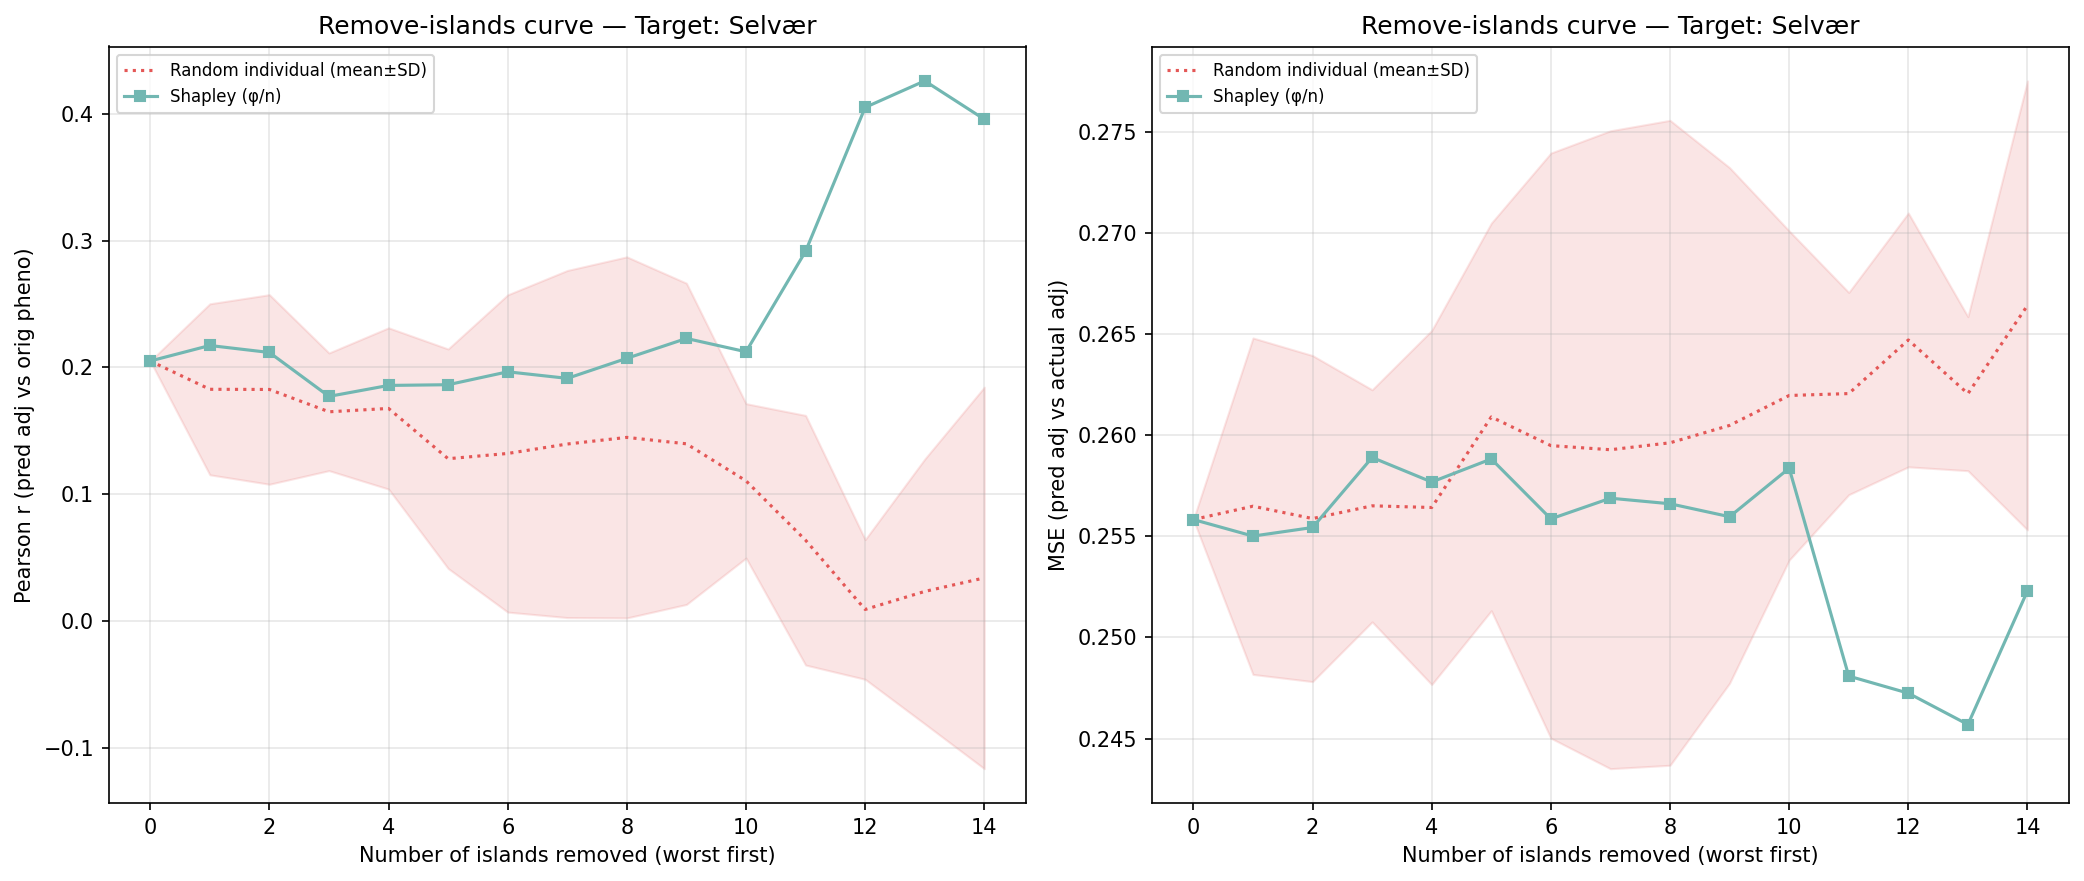

The table this chart was drawn from, first rows:
n_removed, n_islands_remaining, n_individuals_remaining, corr_eval, mse_adj, method, order_seed, n_islands, n_individuals, target_island
14, 1, 92, 0.3955, 0.2523, shapley_mean, -1, 1, 92, 3
13, 2, 244, 0.4258, 0.2457, shapley_mean, -1, 2, 244, 3
12, 3, 407, 0.4049, 0.2472, shapley_mean, -1, 3, 407, 3
11, 4, 693, 0.2915, 0.2481, shapley_mean, -1, 4, 693, 3
10, 5, 950, 0.2124, 0.2584, shapley_mean, -1, 5, 950, 3
9, 6, 1533, 0.2229, 0.256, shapley_mean, -1, 6, 1533, 3
8, 7, 2116, 0.2072, 0.2566, shapley_mean, -1, 7, 2116, 3
7, 8, 2289, 0.1914, 0.2569, shapley_mean, -1, 8, 2289, 3
6, 9, 2406, 0.1966, 0.2559, shapley_mean, -1, 9, 2406, 3
5, 10, 3469, 0.1864, 0.2588, shapley_mean, -1, 10, 3469, 3
4, 11, 4024, 0.1859, 0.2577, shapley_mean, -1, 11, 4024, 3
3, 12, 4420, 0.1772, 0.2589, shapley_mean, -1, 12, 4420, 3
2, 13, 4768, 0.2118, 0.2554, shapley_mean, -1, 13, 4768, 3
1, 14, 4970, 0.2173, 0.255, shapley_mean, -1, 14, 4970, 3
0, 15, 5456, 0.2051, 0.2558, shapley_mean, -1, 15, 5456, 3
14, 1, 92, -0.03519, 0.2605, random_individual, 0, 1, 92, 3
13, 2, 244, 0.04096, 0.26, random_individual, 0, 2, 244, 3
12, 3, 407, 0.02657, 0.2595, random_individual, 0, 3, 407, 3
11, 4, 693, 0.08193, 0.2606, random_individual, 0, 4, 693, 3
10, 5, 950, 0.1491, 0.2549, random_individual, 0, 5, 950, 3
9, 6, 1533, 0.1893, 0.2552, random_individual, 0, 6, 1533, 3
8, 7, 2116, 0.2466, 0.2497, random_individual, 0, 7, 2116, 3
7, 8, 2289, 0.2374, 0.2486, random_individual, 0, 8, 2289, 3
6, 9, 2406, 0.1811, 0.2532, random_individual, 0, 9, 2406, 3
5, 10, 3469, 0.1913, 0.2535, random_individual, 0, 10, 3469, 3
4, 11, 4024, 0.1862, 0.2521, random_individual, 0, 11, 4024, 3
3, 12, 4420, 0.1482, 0.2583, random_individual, 0, 12, 4420, 3
2, 13, 4768, 0.1389, 0.2635, random_individual, 0, 13, 4768, 3
1, 14, 4970, 0.1143, 0.267, random_individual, 0, 14, 4970, 3
0, 15, 5456, 0.2051, 0.2558, random_individual, 0, 15, 5456, 3
14, 1, 92, 0.05161, 0.2597, random_individual, 1, 1, 92, 3
13, 2, 244, 0.02696, 0.2596, random_individual, 1, 2, 244, 3
12, 3, 407, 0.02248, 0.2615, random_individual, 1, 3, 407, 3
11, 4, 693, -0.005607, 0.2681, random_individual, 1, 4, 693, 3
10, 5, 950, 0.04395, 0.2683, random_individual, 1, 5, 950, 3
9, 6, 1533, -0.04497, 0.2772, random_individual, 1, 6, 1533, 3
8, 7, 2116, -0.03425, 0.2788, random_individual, 1, 7, 2116, 3
7, 8, 2289, -0.06227, 0.2819, random_individual, 1, 8, 2289, 3
6, 9, 2406, -0.07193, 0.2818, random_individual, 1, 9, 2406, 3
5, 10, 3469, -0.0005989, 0.2715, random_individual, 1, 10, 3469, 3
4, 11, 4024, 0.1388, 0.2591, random_individual, 1, 11, 4024, 3
3, 12, 4420, 0.1558, 0.2566, random_individual, 1, 12, 4420, 3
2, 13, 4768, 0.135, 0.2596, random_individual, 1, 13, 4768, 3
1, 14, 4970, 0.1679, 0.2573, random_individual, 1, 14, 4970, 3
0, 15, 5456, 0.2051, 0.2558, random_individual, 1, 15, 5456, 3
14, 1, 92, -0.1335, 0.2644, random_individual, 2, 1, 92, 3
13, 2, 244, 0.04366, 0.2594, random_individual, 2, 2, 244, 3
12, 3, 407, -0.02, 0.2619, random_individual, 2, 3, 407, 3
11, 4, 693, -0.0664, 0.2652, random_individual, 2, 4, 693, 3
10, 5, 950, 0.07238, 0.2606, random_individual, 2, 5, 950, 3
9, 6, 1533, 0.1438, 0.2543, random_individual, 2, 6, 1533, 3
8, 7, 2116, 0.06713, 0.2576, random_individual, 2, 7, 2116, 3
7, 8, 2289, 0.0959, 0.2549, random_individual, 2, 8, 2289, 3
6, 9, 2406, 0.1359, 0.2529, random_individual, 2, 9, 2406, 3
5, 10, 3469, 0.2005, 0.2545, random_individual, 2, 10, 3469, 3
4, 11, 4024, 0.2387, 0.2487, random_individual, 2, 11, 4024, 3
3, 12, 4420, 0.1604, 0.2546, random_individual, 2, 12, 4420, 3
2, 13, 4768, 0.1581, 0.2559, random_individual, 2, 13, 4768, 3
1, 14, 4970, 0.2122, 0.251, random_individual, 2, 14, 4970, 3
0, 15, 5456, 0.2051, 0.2558, random_individual, 2, 15, 5456, 3
... 30 more rows
